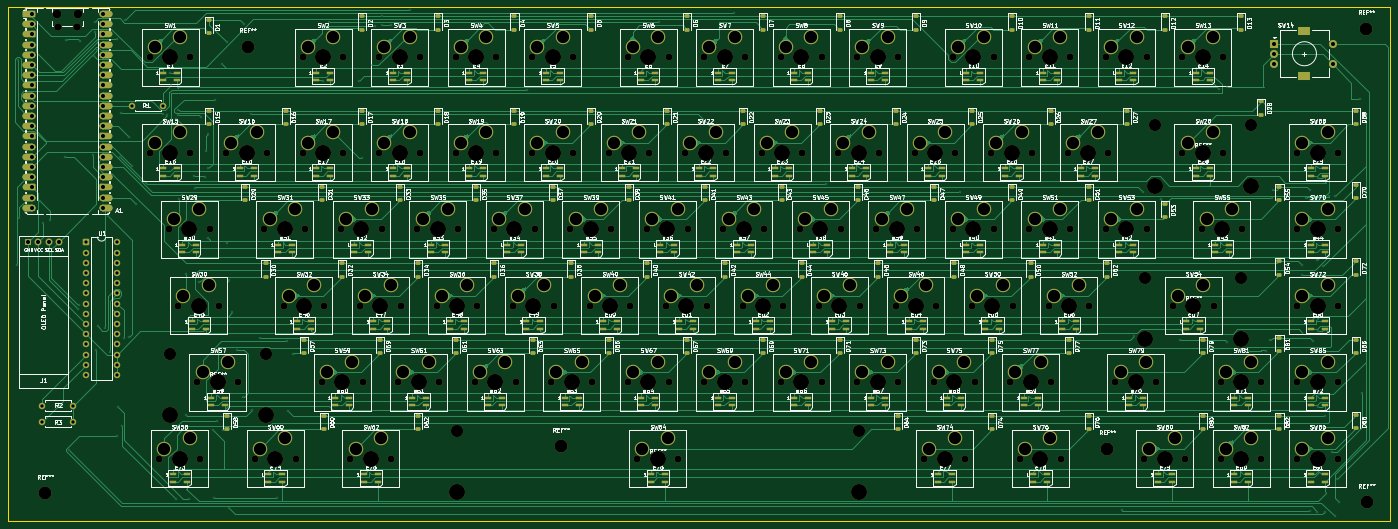
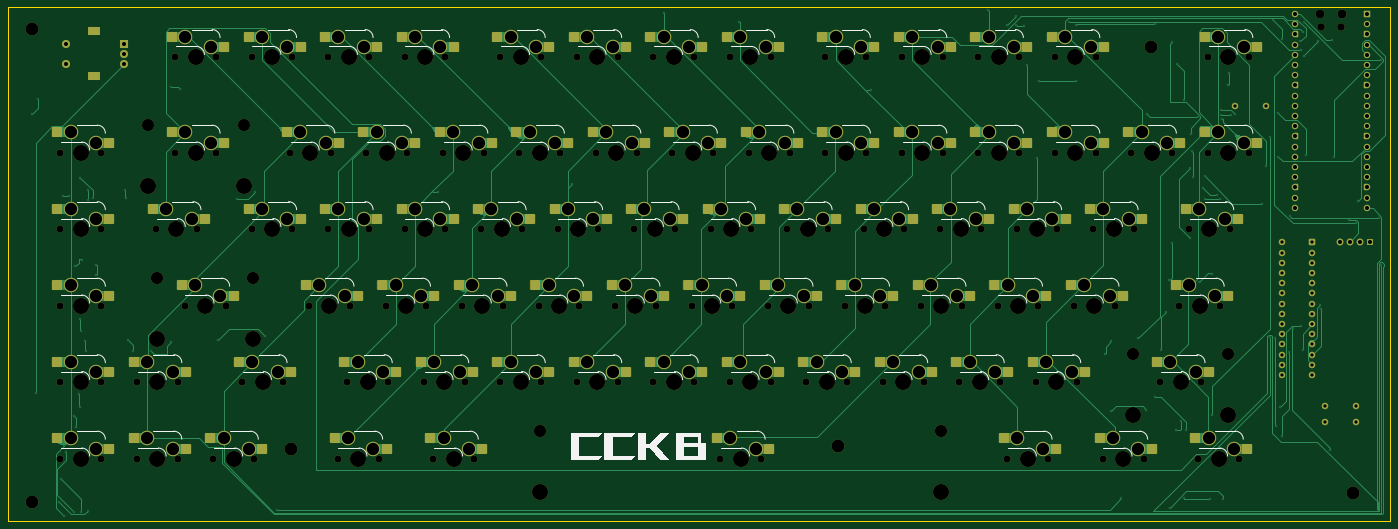
Circuit board: 11 layer files. Board 344.2 x 128.0 mm.
- bottom_copper: pcb-B_Cu.gbr (65992 bytes)
- bottom_mask: pcb-B_Mask.gbr (24584 bytes)
- paste: pcb-B_Paste.gbr (6645 bytes)
- bottom_silk: pcb-B_Silkscreen.gbr (23074 bytes)
- outline: pcb-Edge_Cuts.gbr (600 bytes)
- top_copper: pcb-F_Cu.gbr (181295 bytes)
- top_mask: pcb-F_Mask.gbr (38209 bytes)
- paste: pcb-F_Paste.gbr (16471 bytes)
- top_silk: pcb-F_Silkscreen.gbr (586715 bytes)
- drill: pcb-NPTH.drl (5229 bytes)
- drill: pcb-PTH.drl (6562 bytes)

=== bottom_copper: pcb-B_Cu.gbr (65992 bytes, source omitted) ===
=== bottom_mask: pcb-B_Mask.gbr (24584 bytes, source omitted) ===
=== paste: pcb-B_Paste.gbr (6645 bytes, source omitted) ===
=== bottom_silk: pcb-B_Silkscreen.gbr (23074 bytes, source omitted) ===
=== outline: pcb-Edge_Cuts.gbr ===
%TF.GenerationSoftware,KiCad,Pcbnew,9.0.7*%
%TF.CreationDate,2026-01-25T14:01:01+00:00*%
%TF.ProjectId,pcb,7063622e-6b69-4636-9164-5f7063625858,rev?*%
%TF.SameCoordinates,Original*%
%TF.FileFunction,Profile,NP*%
%FSLAX46Y46*%
G04 Gerber Fmt 4.6, Leading zero omitted, Abs format (unit mm)*
G04 Created by KiCad (PCBNEW 9.0.7) date 2026-01-25 14:01:01*
%MOMM*%
%LPD*%
G01*
G04 APERTURE LIST*
%TA.AperFunction,Profile*%
%ADD10C,0.050000*%
%TD*%
G04 APERTURE END LIST*
D10*
X40620000Y-16093750D02*
X384840000Y-16093750D01*
X384840000Y-144050000D01*
X40620000Y-144050000D01*
X40620000Y-16093750D01*
M02*

=== top_copper: pcb-F_Cu.gbr (181295 bytes, source omitted) ===
=== top_mask: pcb-F_Mask.gbr (38209 bytes, source omitted) ===
=== paste: pcb-F_Paste.gbr (16471 bytes, source omitted) ===
=== top_silk: pcb-F_Silkscreen.gbr (586715 bytes, source omitted) ===
=== drill: pcb-NPTH.drl ===
M48
; DRILL file {KiCad 9.0.7} date 2026-01-25T14:00:59+0000
; FORMAT={-:-/ absolute / metric / decimal}
; #@! TF.CreationDate,2026-01-25T14:00:59+00:00
; #@! TF.GenerationSoftware,Kicad,Pcbnew,9.0.7
; #@! TF.FileFunction,NonPlated,1,2,NPTH
FMAT,2
METRIC
; #@! TA.AperFunction,NonPlated,NPTH,ComponentDrill
T1C1.750
; #@! TA.AperFunction,NonPlated,NPTH,ComponentDrill
T2C1.850
; #@! TA.AperFunction,NonPlated,NPTH,ComponentDrill
T3C2.200
; #@! TA.AperFunction,NonPlated,NPTH,ComponentDrill
T4C3.048
; #@! TA.AperFunction,NonPlated,NPTH,ComponentDrill
T5C3.200
; #@! TA.AperFunction,NonPlated,NPTH,ComponentDrill
T6C3.988
; #@! TA.AperFunction,NonPlated,NPTH,ComponentDrill
T7C4.000
%
G90
G05
T1
X75.882Y-28.575
X75.882Y-52.387
X78.264Y-128.588
X80.645Y-71.438
X83.026Y-90.487
X86.042Y-28.575
X86.042Y-52.387
X87.789Y-109.537
X88.424Y-128.588
X90.805Y-71.438
X93.186Y-90.487
X94.932Y-52.387
X97.949Y-109.537
X102.076Y-128.588
X104.457Y-71.438
X105.093Y-52.387
X109.22Y-90.487
X112.236Y-128.588
X113.983Y-28.575
X113.983Y-52.387
X114.617Y-71.438
X118.745Y-109.537
X119.38Y-90.487
X123.507Y-71.438
X124.142Y-28.575
X124.142Y-52.387
X125.889Y-128.588
X128.27Y-90.487
X128.905Y-109.537
X133.032Y-28.575
X133.032Y-52.387
X133.667Y-71.438
X136.049Y-128.588
X137.795Y-109.537
X138.43Y-90.487
X142.558Y-71.438
X143.192Y-28.575
X143.192Y-52.387
X147.32Y-90.487
X147.955Y-109.537
X152.082Y-28.575
X152.082Y-52.387
X152.718Y-71.438
X156.845Y-109.537
X157.48Y-90.487
X161.607Y-71.438
X162.243Y-28.575
X162.243Y-52.387
X166.37Y-90.487
X167.005Y-109.537
X171.132Y-28.575
X171.132Y-52.387
X171.767Y-71.438
X175.895Y-109.537
X176.53Y-90.487
X180.657Y-71.438
X181.292Y-28.575
X181.292Y-52.387
X185.42Y-90.487
X186.055Y-109.537
X190.183Y-52.387
X190.817Y-71.438
X194.945Y-28.575
X194.945Y-109.537
X195.58Y-90.487
X197.326Y-128.588
X199.707Y-71.438
X200.343Y-52.387
X204.47Y-90.487
X205.105Y-28.575
X205.105Y-109.537
X207.486Y-128.588
X209.232Y-52.387
X209.867Y-71.438
X213.995Y-28.575
X213.995Y-109.537
X214.63Y-90.487
X218.757Y-71.438
X219.392Y-52.387
X223.52Y-90.487
X224.155Y-28.575
X224.155Y-109.537
X228.282Y-52.387
X228.917Y-71.438
X233.045Y-28.575
X233.045Y-109.537
X233.68Y-90.487
X237.807Y-71.438
X238.442Y-52.387
X242.57Y-90.487
X243.205Y-28.575
X243.205Y-109.537
X247.332Y-52.387
X247.968Y-71.438
X252.095Y-28.575
X252.095Y-109.537
X252.73Y-90.487
X256.858Y-71.438
X257.493Y-52.387
X261.62Y-90.487
X262.255Y-28.575
X262.255Y-109.537
X266.382Y-52.387
X267.017Y-71.438
X268.764Y-128.588
X271.145Y-109.537
X271.78Y-90.487
X275.907Y-28.575
X275.907Y-71.438
X276.542Y-52.387
X278.924Y-128.588
X280.67Y-90.487
X281.305Y-109.537
X285.433Y-52.387
X286.067Y-28.575
X286.067Y-71.438
X290.195Y-109.537
X290.83Y-90.487
X292.576Y-128.588
X294.957Y-28.575
X294.957Y-71.438
X295.592Y-52.387
X299.72Y-90.487
X300.355Y-109.537
X302.736Y-128.588
X304.482Y-52.387
X305.118Y-28.575
X305.118Y-71.438
X309.88Y-90.487
X314.007Y-28.575
X314.007Y-71.438
X314.642Y-52.387
X316.389Y-109.537
X323.532Y-128.588
X324.167Y-28.575
X324.167Y-71.438
X326.549Y-109.537
X330.676Y-90.487
X333.058Y-28.575
X333.058Y-52.387
X333.692Y-128.588
X337.82Y-71.438
X340.836Y-90.487
X342.582Y-109.537
X342.582Y-128.588
X343.217Y-28.575
X343.217Y-52.387
X347.98Y-71.438
X352.743Y-109.537
X352.743Y-128.588
X361.632Y-52.387
X361.632Y-71.438
X361.632Y-90.487
X361.632Y-109.537
X361.632Y-128.588
X371.792Y-52.387
X371.792Y-71.438
X371.792Y-90.487
X371.792Y-109.537
X371.792Y-128.588
T2
X52.979Y-20.94
X57.829Y-20.94
T3
X52.679Y-17.91
X58.129Y-17.91
T4
X80.931Y-102.552
X104.807Y-102.552
X152.406Y-121.602
X252.406Y-121.602
X323.818Y-83.502
X326.2Y-45.402
X347.694Y-83.502
X350.075Y-45.402
T5
X49.9Y-137.18
X100.32Y-26.02
X178.28Y-125.49
X314.35Y-126.2
X378.82Y-21.51
X378.91Y-139.42
T6
X80.931Y-117.762
X104.807Y-117.762
X152.406Y-136.812
X252.406Y-136.812
X323.818Y-98.712
X326.2Y-60.612
X347.694Y-98.712
X350.075Y-60.612
T7
X80.962Y-28.575
X80.962Y-52.387
X83.344Y-128.588
X85.725Y-71.438
X88.106Y-90.487
X92.869Y-109.537
X100.012Y-52.387
X107.156Y-128.588
X109.537Y-71.438
X114.3Y-90.487
X119.062Y-28.575
X119.062Y-52.387
X123.825Y-109.537
X128.588Y-71.438
X130.969Y-128.588
X133.35Y-90.487
X138.112Y-28.575
X138.112Y-52.387
X142.875Y-109.537
X147.637Y-71.438
X152.4Y-90.487
X157.162Y-28.575
X157.162Y-52.387
X161.925Y-109.537
X166.688Y-71.438
X171.45Y-90.487
X176.213Y-28.575
X176.213Y-52.387
X180.975Y-109.537
X185.737Y-71.438
X190.5Y-90.487
X195.262Y-52.387
X200.025Y-28.575
X200.025Y-109.537
X202.406Y-128.588
X204.787Y-71.438
X209.55Y-90.487
X214.312Y-52.387
X219.075Y-28.575
X219.075Y-109.537
X223.837Y-71.438
X228.6Y-90.487
X233.362Y-52.387
X238.125Y-28.575
X238.125Y-109.537
X242.887Y-71.438
X247.65Y-90.487
X252.412Y-52.387
X257.175Y-28.575
X257.175Y-109.537
X261.938Y-71.438
X266.7Y-90.487
X271.462Y-52.387
X273.844Y-128.588
X276.225Y-109.537
X280.988Y-28.575
X280.988Y-71.438
X285.75Y-90.487
X290.512Y-52.387
X295.275Y-109.537
X297.656Y-128.588
X300.037Y-28.575
X300.037Y-71.438
X304.8Y-90.487
X309.562Y-52.387
X319.087Y-28.575
X319.087Y-71.438
X321.469Y-109.537
X328.613Y-128.588
X335.756Y-90.487
X338.137Y-28.575
X338.137Y-52.387
X342.9Y-71.438
X347.662Y-109.537
X347.662Y-128.588
X366.712Y-52.387
X366.712Y-71.438
X366.712Y-90.487
X366.712Y-109.537
X366.712Y-128.588
M30

=== drill: pcb-PTH.drl (6562 bytes, source omitted) ===
